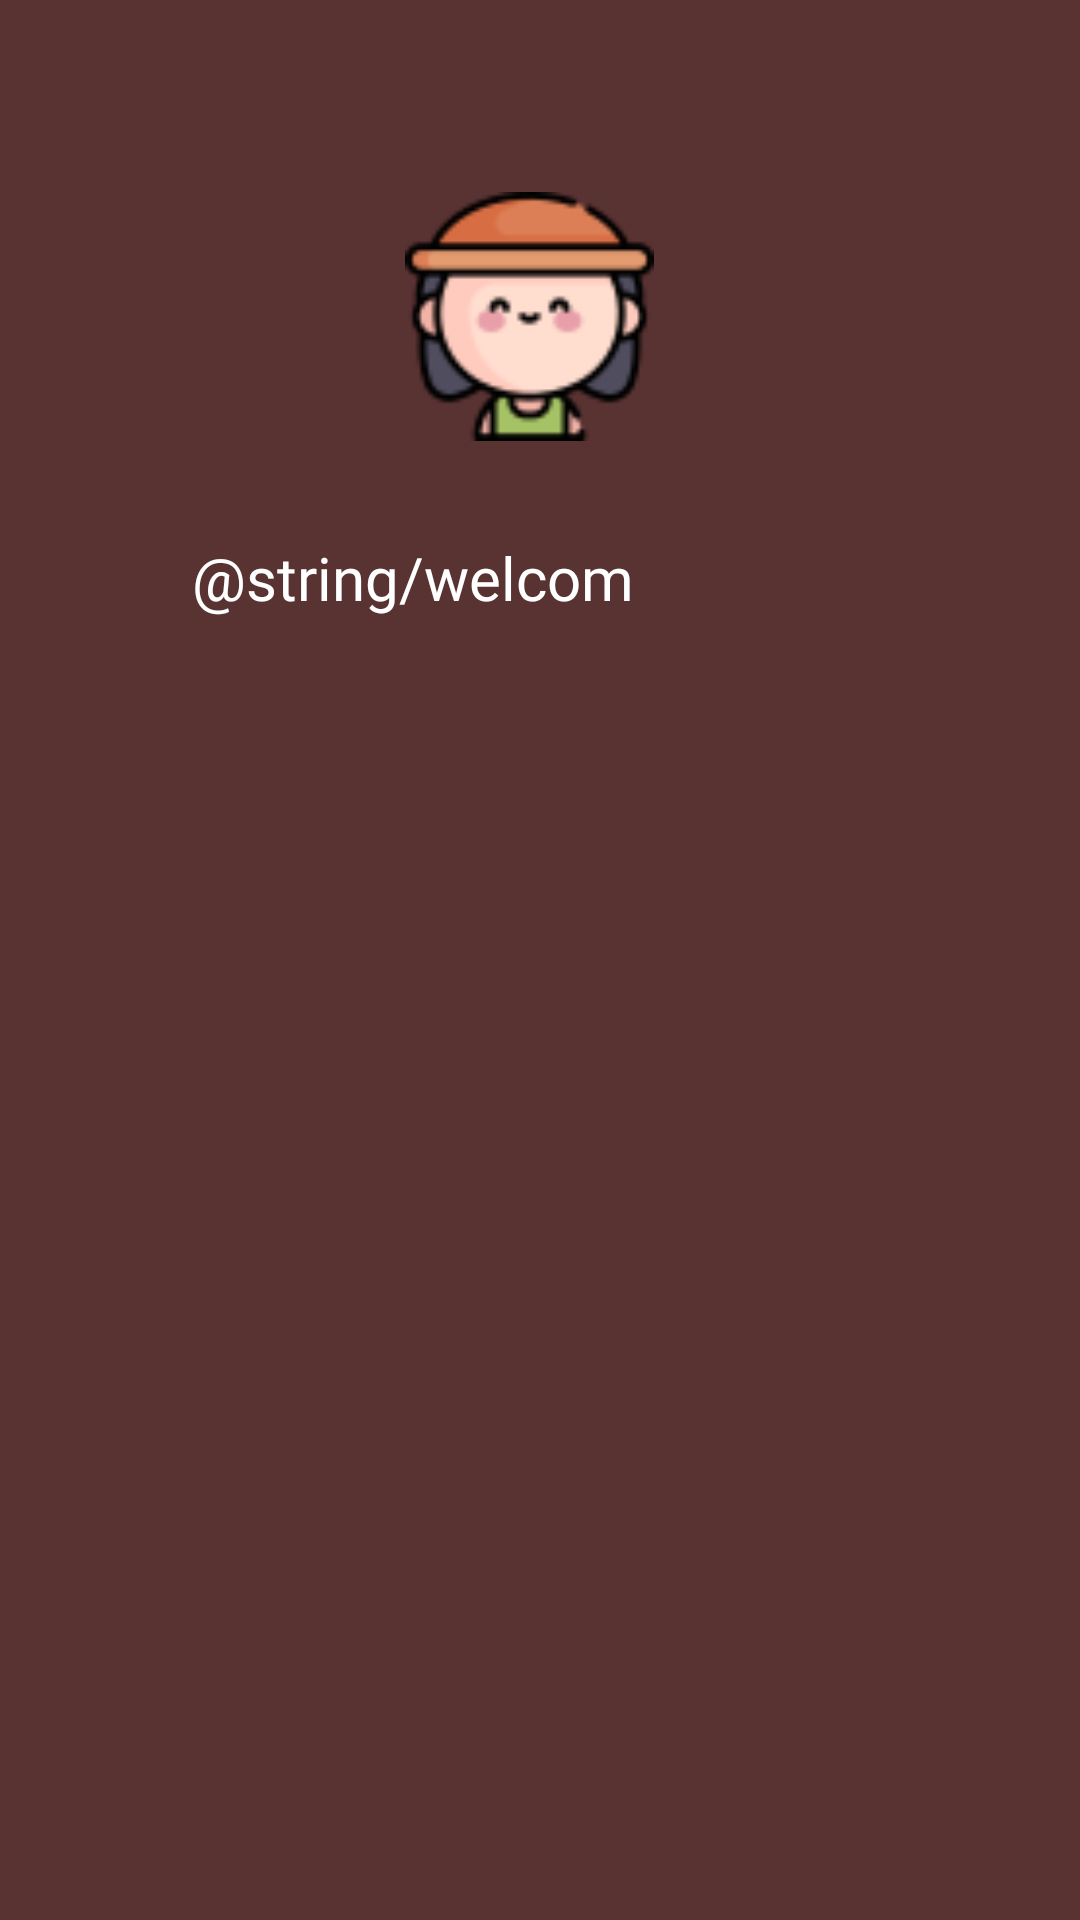

Layout XML and referenced resources for this Android screen:
<!-- AndroidManifest.xml: application theme Theme.TestTracker -->
<!-- res/layout/hreader.xml -->
<?xml version="1.0" encoding="utf-8"?>
<androidx.constraintlayout.widget.ConstraintLayout xmlns:android="http://schemas.android.com/apk/res/android"
    xmlns:app="http://schemas.android.com/apk/res-auto"
    android:layout_width="match_parent"
    android:layout_height="wrap_content"
    android:background="@color/home_background"
    xmlns:tools="http://schemas.android.com/tools">

    <ImageView
        android:id="@+id/imageView"
        android:layout_width="97dp"
        android:layout_height="83dp"
        android:layout_marginStart="128dp"
        android:layout_marginTop="64dp"
        android:src="@drawable/person"
        app:layout_constraintStart_toStartOf="parent"
        app:layout_constraintTop_toTopOf="parent" />

    <TextView
        android:id="@+id/personemail"
        android:layout_width="wrap_content"
        android:layout_height="wrap_content"
        android:layout_marginStart="64dp"
        android:layout_marginTop="32dp"
        android:paddingBottom="10dp"
        android:textColor="@color/white"
        android:textSize="20sp"
        android:fontFamily="@font/poppins_light_italic"
        app:layout_constraintStart_toStartOf="parent"
        app:layout_constraintTop_toBottomOf="@+id/imageView"
        android:text="@string/welcom" />

    <TextView
        android:id="@+id/txtemail"
        android:layout_width="wrap_content"
        android:layout_height="wrap_content"
        android:layout_marginTop="16dp"
        android:layout_marginStart="64dp"
        android:paddingBottom="20dp"
        android:textColor="@color/white"
        android:textSize="20sp"
        android:fontFamily="@font/poppins_light_italic"
        app:layout_constraintStart_toStartOf="parent"
        app:layout_constraintTop_toBottomOf="@+id/personemail"
        tools:text="TextView" />


</androidx.constraintlayout.widget.ConstraintLayout>
<!-- resources referenced by this layout -->
<resources>
  <color name="home_background">#593232</color>
  <color name="white">#FFFFFFFF</color>
  <!-- drawable person: png bitmap (drawable, 4145 bytes) -->
  <style name="Theme.TestTracker" parent="Base.Theme.TestTracker">
          <item name="colorPrimary">
              @color/home_card_color
          </item>
      </style>
  <style name="Base.Theme.TestTracker" parent="Theme.Material3.DayNight.NoActionBar">
          
          
      </style>
  <color name="home_card_color">#F8EAD8</color>
</resources>
